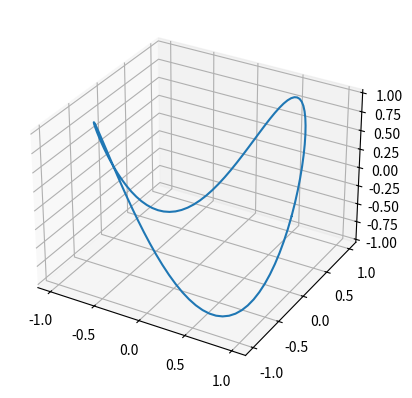

Write Python code to recreate this figure.
import numpy as np
import matplotlib.pyplot as plt



S = np.linspace(0, .999, 100)

x = np.cos(2 * np.pi * S)
y = np.sin(2 * np.pi * S)
z = np.sin(4 * np.pi * S)


fig = plt.figure()
ax = plt.axes(projection='3d')


ax.plot3D(x, y, z)
plt.show()
